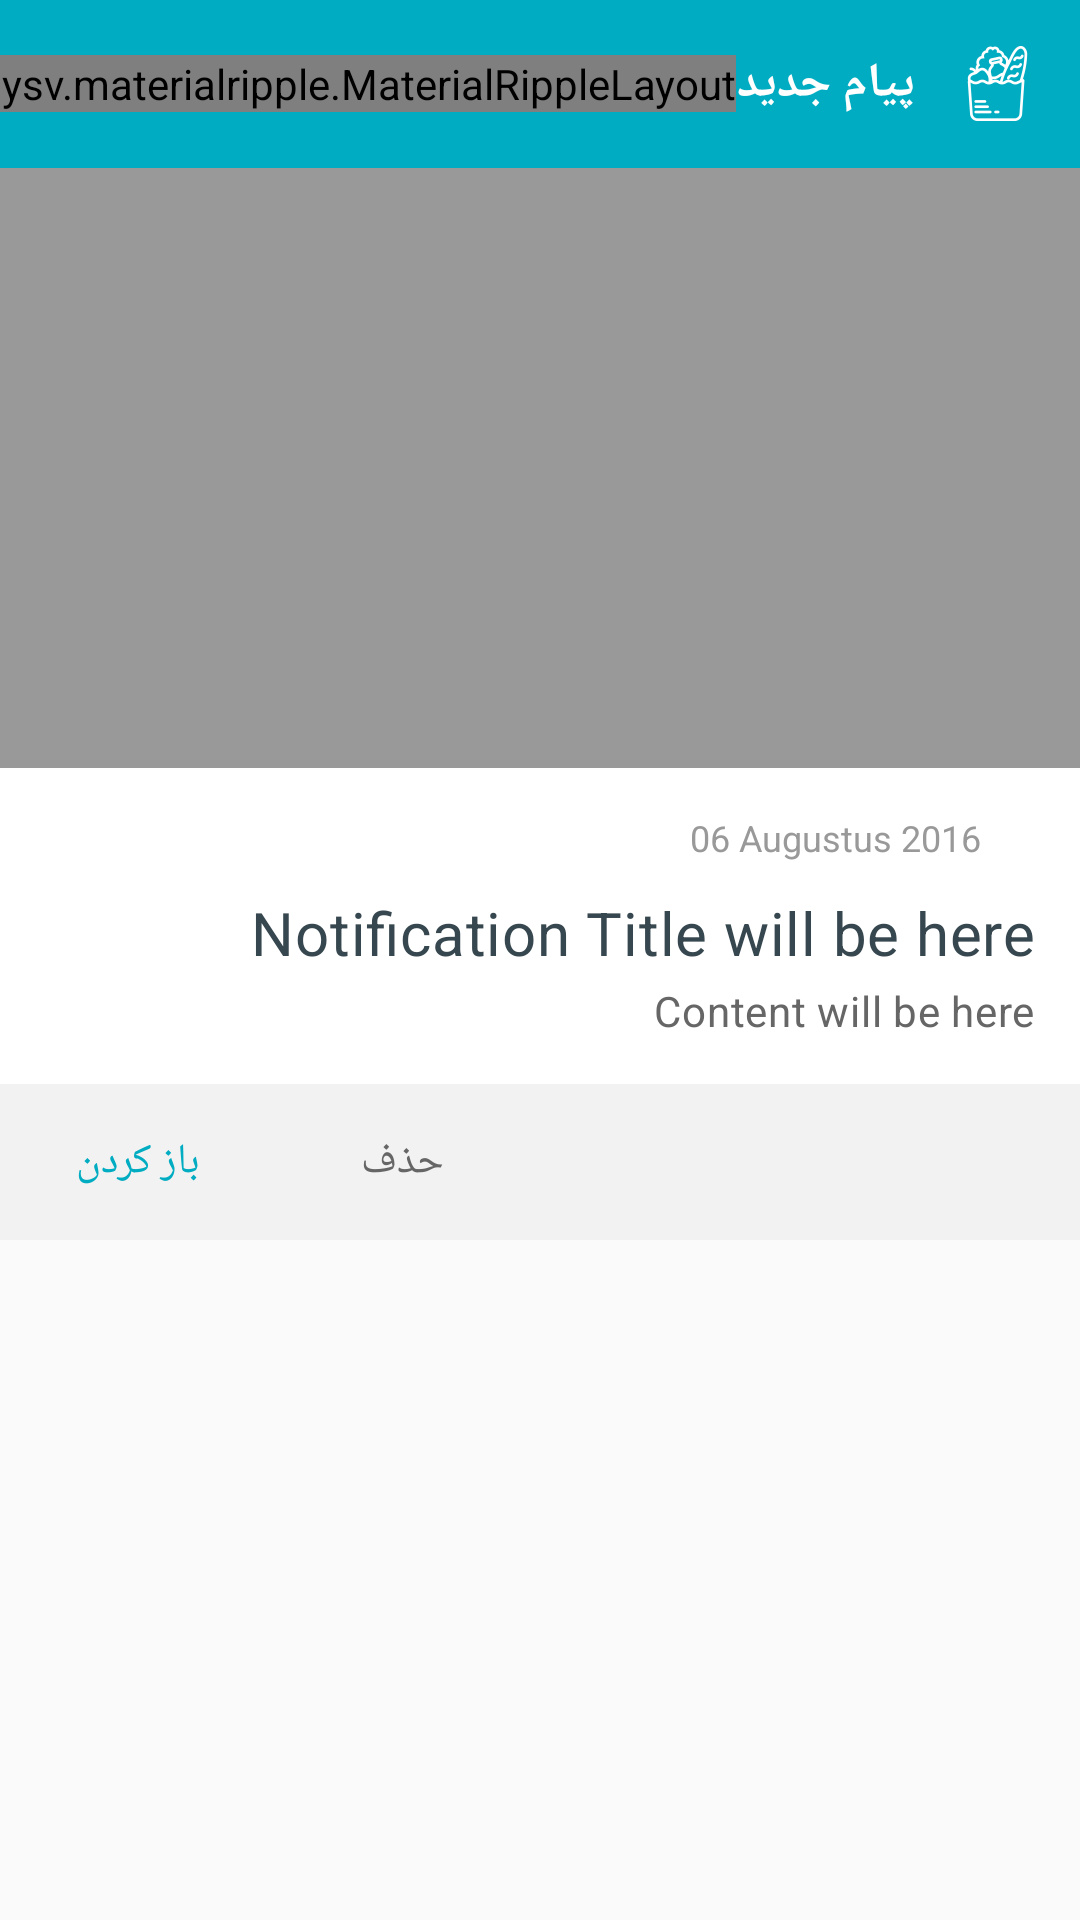

Layout XML and referenced resources for this Android screen:
<!-- AndroidManifest.xml: application theme AppTheme -->
<!-- res/layout/activity_dialog_notification.xml -->
<?xml version="1.0" encoding="utf-8"?>

<androidx.core.widget.NestedScrollView xmlns:android="http://schemas.android.com/apk/res/android"
    android:layout_width="match_parent"
    android:layout_height="match_parent">

    <LinearLayout
        android:layout_width="match_parent"
        android:layout_height="match_parent"
        android:orientation="vertical">

        <LinearLayout
            android:layout_width="match_parent"
            android:layout_height="wrap_content"
            android:background="@color/colorPrimary"
            android:gravity="center_vertical"
            android:minHeight="?attr/actionBarSize"
            android:orientation="horizontal">

            <View
                android:id="@+id/view_space"
                android:layout_width="@dimen/spacing_large"
                android:layout_height="0dp" />

            <ImageView
                android:id="@+id/logo"
                android:layout_width="@dimen/spacing_mxlarge"
                android:layout_height="@dimen/spacing_mxlarge"
                android:src="@drawable/ic_logo_small" />

            <View
                android:layout_width="@dimen/spacing_large"
                android:layout_height="0dp" />

            <TextView
                android:id="@+id/dialog_title"
                android:layout_width="wrap_content"
                android:layout_height="wrap_content"
                android:text="@string/title_notif"
                android:textAppearance="@style/TextAppearance.MaterialComponents.Subtitle1"
                android:textStyle="bold"
                android:textColor="@android:color/white" />

            <View
                android:layout_width="0dp"
                android:layout_height="0dp"
                android:layout_weight="1" />

            <com.balysv.materialripple.MaterialRippleLayout
                style="@style/RippleStyleWhite"
                android:layout_width="wrap_content"
                android:layout_height="wrap_content">

                <ImageView
                    android:id="@+id/img_close"
                    android:layout_width="?attr/actionBarSize"
                    android:layout_height="?attr/actionBarSize"
                    android:padding="@dimen/spacing_large"
                    android:src="@drawable/ic_clear" />

            </com.balysv.materialripple.MaterialRippleLayout>
        </LinearLayout>

        <RelativeLayout
            android:id="@+id/lyt_image"
            android:layout_width="match_parent"
            android:layout_height="wrap_content"
            android:background="@color/grey_40">

            <ImageView
                android:layout_width="150dp"
                android:layout_height="150dp"
                android:layout_centerInParent="true"
                android:src="@drawable/loading_placeholder"
                android:tint="@color/grey_60" />

            <ImageView
                android:id="@+id/image"
                android:layout_width="match_parent"
                android:layout_height="200dp"
                android:fitsSystemWindows="true"
                android:scaleType="centerCrop"
                android:visibility="visible" />

        </RelativeLayout>


        <LinearLayout
            android:layout_width="match_parent"
            android:layout_height="wrap_content"
            android:background="@android:color/white"
            android:orientation="vertical"
            android:padding="@dimen/spacing_large">

            <LinearLayout
                android:layout_width="match_parent"
                android:layout_height="wrap_content"
                android:background="@android:color/white"
                android:gravity="center_vertical"
                android:orientation="horizontal"
                android:visibility="visible">

                <ImageView
                    android:layout_width="@dimen/spacing_large"
                    android:layout_height="@dimen/spacing_large"
                    android:src="@drawable/ic_date"
                    android:tint="@color/grey_40" />

                <View
                    android:layout_width="@dimen/spacing_small"
                    android:layout_height="0dp" />

                <TextView
                    android:id="@+id/date"
                    android:layout_width="wrap_content"
                    android:layout_height="wrap_content"
                    android:text="06 Augustus 2016"
                    android:textAppearance="@style/TextAppearance.AppCompat.Caption"
                    android:textColor="@color/grey_40" />


            </LinearLayout>

            <TextView
                android:id="@+id/title"
                android:layout_width="wrap_content"
                android:layout_height="wrap_content"
                android:layout_marginTop="@dimen/spacing_middle"
                android:text="Notification Title will be here"
                android:fontFamily="sans-serif"
                android:textAppearance="@style/TextAppearance.MaterialComponents.Headline6"
                android:textColor="@color/grey_80" />

            <TextView
                android:id="@+id/content"
                android:layout_width="wrap_content"
                android:layout_height="wrap_content"
                android:layout_marginTop="@dimen/spacing_small"
                android:text="Content will be here"
                android:textAppearance="@style/TextAppearance.MaterialComponents.Body2"
                android:textColor="@color/grey_60" />
        </LinearLayout>

        <LinearLayout
            android:id="@+id/lyt_action"
            android:layout_width="match_parent"
            android:layout_height="wrap_content"
            android:background="@color/grey_5"
            android:gravity="right|end"
            android:orientation="horizontal"
            android:padding="@dimen/spacing_xsmall">

            <Button
                android:id="@+id/bt_delete"
                style="@style/Base.Widget.AppCompat.Button.Borderless"
                android:layout_width="wrap_content"
                android:layout_height="wrap_content"
                android:text="@string/DELETE"
                android:textColor="@color/grey_60" />

            <Button
                android:id="@+id/bt_open"
                style="@style/Base.Widget.AppCompat.Button.Borderless"
                android:layout_width="wrap_content"
                android:layout_height="wrap_content"
                android:text="@string/OPEN"
                android:textColor="@color/colorPrimary" />

        </LinearLayout>

    </LinearLayout>
</androidx.core.widget.NestedScrollView>
<!-- resources referenced by this layout -->
<resources>
  <color name="colorPrimary">#00acc1</color>
  <color name="grey_40">#999999</color>
  <color name="grey_5">#f2f2f2</color>
  <color name="grey_60">#666666</color>
  <color name="grey_80">#37474F</color>
  <dimen name="spacing_large">15dp</dimen>
  <dimen name="spacing_middle">10dp</dimen>
  <dimen name="spacing_mxlarge">25dp</dimen>
  <dimen name="spacing_small">3dp</dimen>
  <dimen name="spacing_xsmall">2dp</dimen>
  <!-- drawable ic_logo_small: png bitmap (drawable, 8026 bytes) -->
  <string name="DELETE">حذف</string>
  <string name="OPEN">باز کردن</string>
  <string name="title_notif">پیام جدید</string>
  <style name="RippleStyleWhite">
          <item name="mrl_rippleOverlay">true</item>
          <item name="mrl_rippleColor">#80FFFFFF</item>
          <item name="mrl_rippleHover">true</item>
          <item name="mrl_rippleAlpha">0.2</item>
      </style>
  <style name="AppTheme" parent="Theme.AppCompat.Light.NoActionBar">
          
          <item name="colorPrimary">@color/colorPrimary</item>
          <item name="colorPrimaryDark">@color/colorPrimaryDark</item>
          <item name="colorAccent">@color/colorAccent</item>
          <item name="colorControlNormal">@color/grey_60</item>
          <item name="android:layoutDirection" tools:ignore="NewApi">rtl</item>
          <item name="android:direction">right_to_left</item>
          <item name="fontFamily">@font/iran_sans_medium</item>
      </style>
  <color name="colorPrimaryDark">#00838f</color>
  <color name="colorAccent">#0288d1</color>
</resources>
